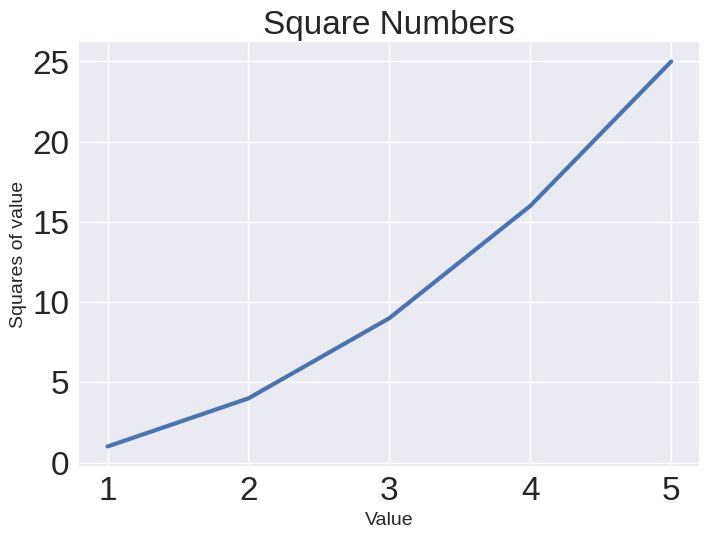

Write Python code to recreate this figure.
import os
os.system('cls')

import matplotlib.pyplot as plt

input_values = [1,2,3,4,5]
squares = [1,4,9,16,25]
#fig, represents the whole figure. ax, represents a single point in the graph.
plt.style.use('seaborn-v0_8')
fig, ax = plt.subplots()
ax.plot(input_values, squares, linewidth=3)

#Set chart title and label axes.
ax.set_title("Square Numbers", fontsize=24)
ax.set_xlabel("Value", fontsize=14)
ax.set_ylabel("Squares of value", fontsize=14)

#set size of tick labels.
ax.tick_params(labelsize=24)

plt.show()
